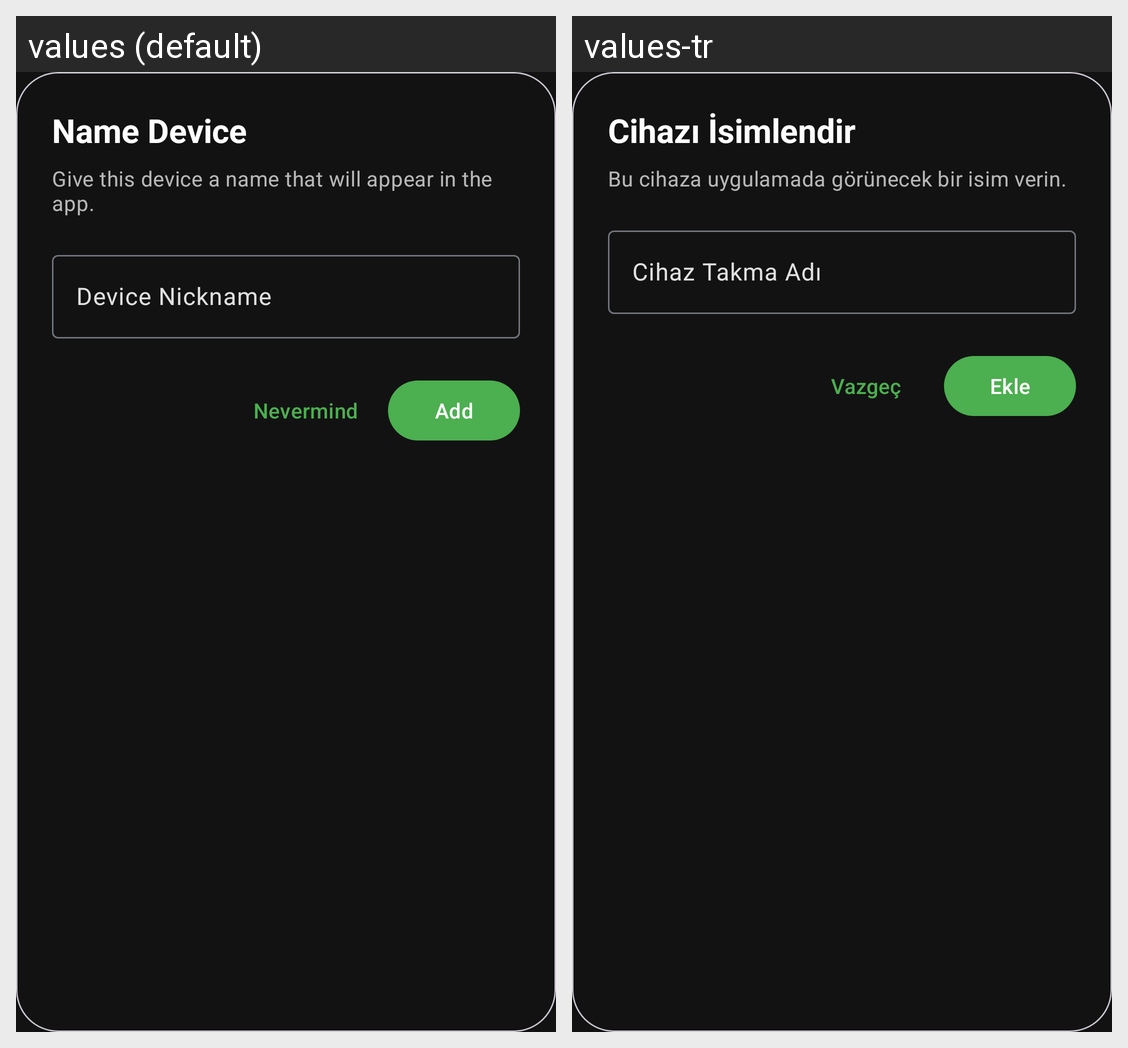

Translations of the strings shown on this Android screen, per locale in the grid:
Android screen res/layout/dialog_device_name.xml rendered under 2 locales, left to right: values (default), values-tr. Device: Nexus 5 (rendered at 1080×1920; each locale shown at half size, 540×960, under a caption strip naming it); theme Theme.BitkiSulama.
Strings drawn on this screen, with the default value and each locale's value (text and hints the layout hard-codes, and strings that could not be matched under every locale, appear in the picture but are not listed):

name_device
  values: Name Device
  values-tr: Cihazı İsimlendir

give_device_a_name
  values: Give this device a name that will appear in the app.
  values-tr: Bu cihaza uygulamada görünecek bir isim verin.

device_nickname
  values: Device Nickname
  values-tr: Cihaz Takma Adı

nevermind
  values: Nevermind
  values-tr: Vazgeç

add
  values: Add
  values-tr: Ekle
